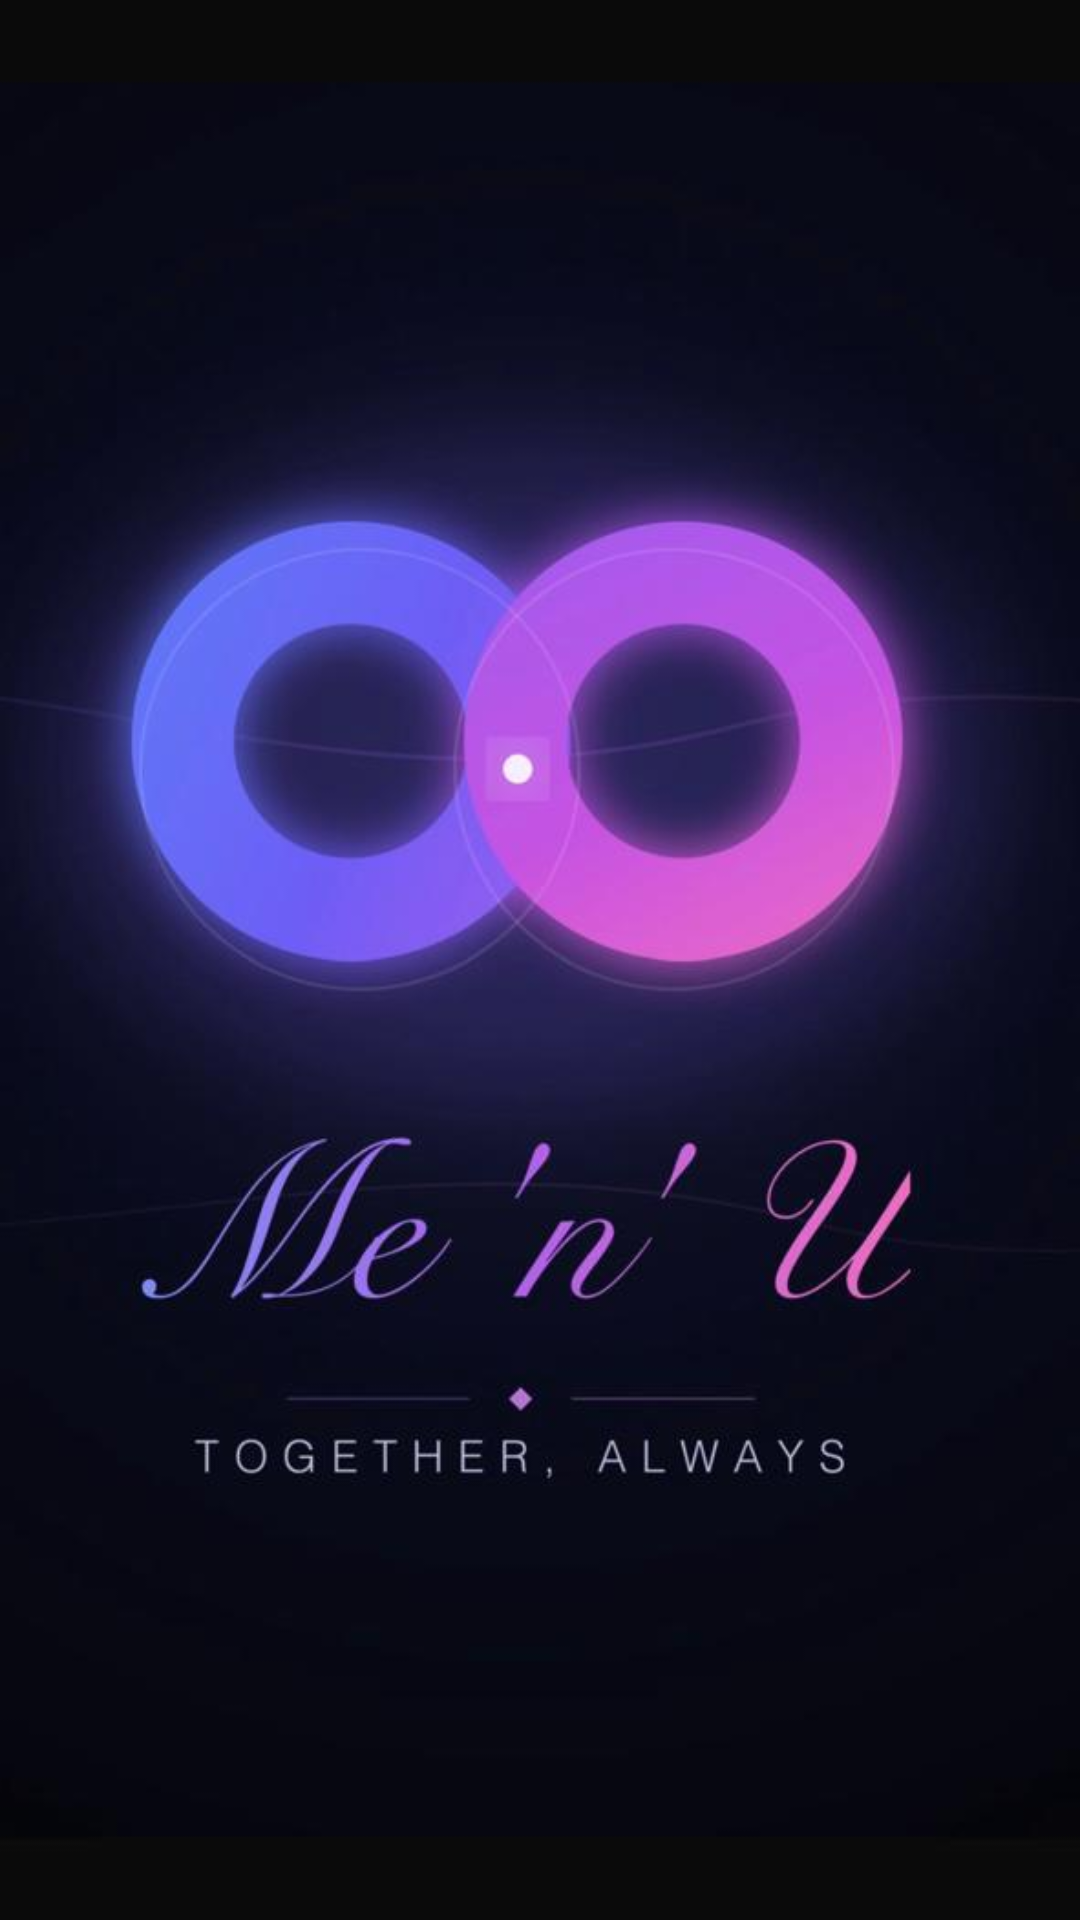

Here is an Android app screen rendered from its layout file. Give the layout XML and the strings, colors and styles it references.
<!-- AndroidManifest.xml: activity theme Theme.MenuApp.Splash -->
<!-- res/layout/activity_splash.xml -->
<?xml version="1.0" encoding="utf-8"?>
<FrameLayout xmlns:android="http://schemas.android.com/apk/res/android"
    xmlns:tools="http://schemas.android.com/tools"
    android:layout_width="match_parent"
    android:layout_height="match_parent"
    android:background="#05050B"
    tools:context=".auth.SplashActivity">

    <ImageView
        android:id="@+id/ivBrandSplash"
        android:layout_width="match_parent"
        android:layout_height="match_parent"
        android:contentDescription="@string/app_name"
        android:scaleType="centerCrop"
        android:src="@drawable/me_n_u_brand_splash" />
</FrameLayout>
<!-- resources referenced by this layout -->
<resources>
  <!-- drawable me_n_u_brand_splash: jpg bitmap (drawable-nodpi, 27308 bytes) -->
  <string name="app_name">Me\'n\'U</string>
  <style name="Theme.MenuApp.Splash" parent="Theme.MaterialComponents.NoActionBar">
          <item name="android:windowBackground">#080714</item>
          <item name="android:colorBackground">#080714</item>
          <item name="android:statusBarColor">#080714</item>
          <item name="android:navigationBarColor">#080714</item>
          <item name="android:windowLightStatusBar">false</item>
      </style>
</resources>
